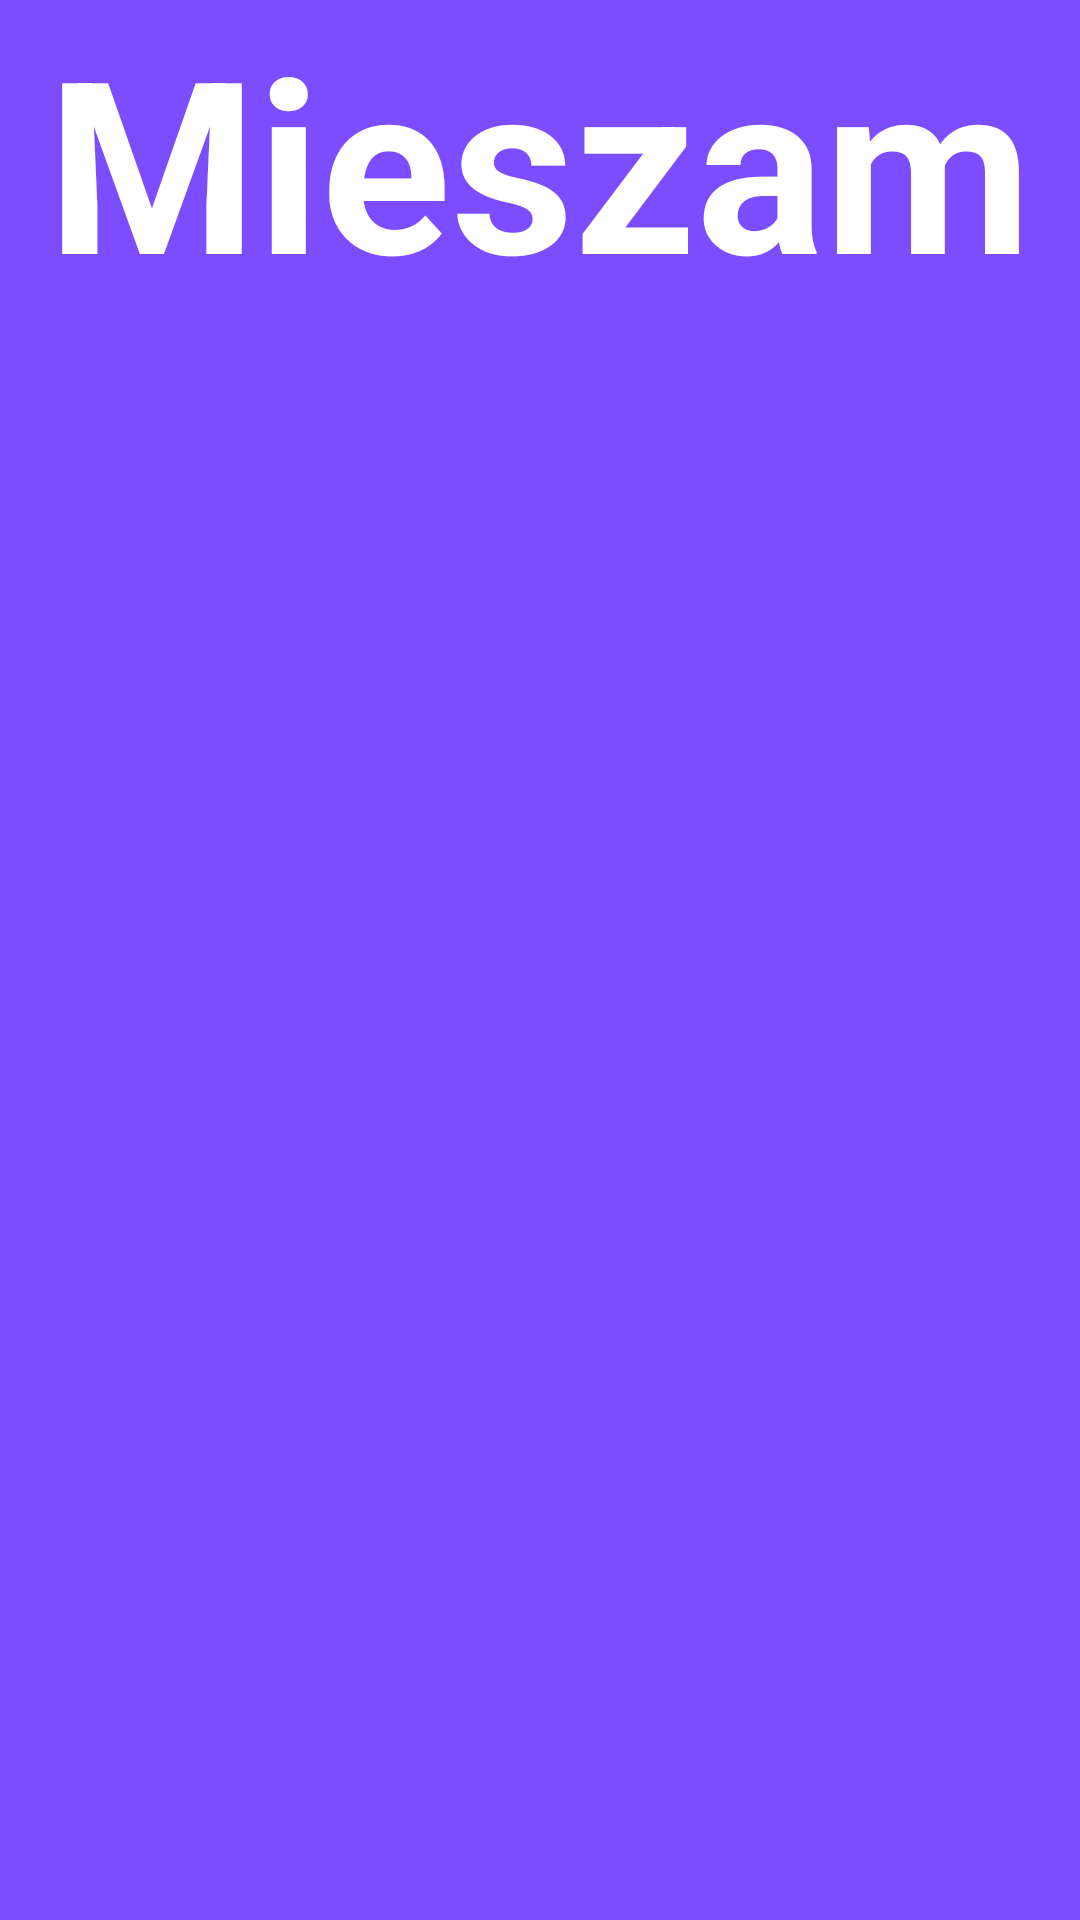

Reconstruct the res/layout file that produces this screen, plus the resources it refers to.
<!-- AndroidManifest.xml: application theme AppTheme -->
<!-- res/layout/activity_new_game_pref.xml -->
<?xml version="1.0" encoding="utf-8"?>
<RelativeLayout xmlns:android="http://schemas.android.com/apk/res/android"
    xmlns:tools="http://schemas.android.com/tools"
    android:layout_width="match_parent"
    android:layout_height="match_parent"
    android:orientation="vertical"
    tools:context=".Game"
    android:id="@+id/gameArena"
    android:background="#7c4dff"
    android:theme="@android:style/Theme.NoTitleBar.Fullscreen">

    <ImageView
        android:layout_width="wrap_content"
        android:layout_height="wrap_content"
        android:id="@+id/i"
        android:layout_centerVertical="true" />

    <RelativeLayout
        android:layout_width="wrap_content"
        android:layout_height="wrap_content"
        android:layout_centerHorizontal="true"
        android:id="@+id/timer">

        <TextView
            android:layout_width="wrap_content"
            android:layout_height="wrap_content"
            android:textAppearance="?android:attr/textAppearanceLarge"
            android:text="Mieszam"
            android:id="@+id/min"
            android:layout_alignParentTop="true"
            android:textSize="80sp" />

        <TextView
            android:layout_width="wrap_content"
            android:layout_height="wrap_content"
            android:textAppearance="?android:attr/textAppearanceLarge"
            android:text=""
            android:id="@+id/sec"
            android:layout_toRightOf="@+id/min"
            android:textSize="80sp" />

        <TextView
            android:layout_width="wrap_content"
            android:layout_height="wrap_content"
            android:textAppearance="?android:attr/textAppearanceLarge"
            android:text=""
            android:id="@+id/milsec"
            android:layout_toRightOf="@+id/sec"
            android:textSize="80sp" />


    </RelativeLayout>

    <RelativeLayout
        android:layout_marginTop="20dp"
        android:layout_width="300dp"
        android:layout_height="300dp"
        android:layout_centerHorizontal="true"
        android:id="@+id/Board"
        android:animateLayoutChanges="true"
        android:layout_below="@+id/timer"></RelativeLayout>


</RelativeLayout>
<!-- resources referenced by this layout -->
<resources>
  <style name="AppTheme" parent="Theme.AppCompat.Light.DarkActionBar">
  
          <item name="colorPrimary">@color/colorPrimary</item>
          <item name="colorPrimaryDark">@color/colorPrimaryDark</item>
          <item name="colorAccent">@color/colorAccent</item>
          <item name="android:textColor">@color/colorText</item>
          <item name="android:textStyle">bold</item>
      </style>
  <color name="colorPrimary">#3f51b5</color>
  <color name="colorPrimaryDark">#303F9F</color>
  <color name="colorAccent">#FF4081</color>
  <color name="colorText">#ffffff</color>
</resources>
